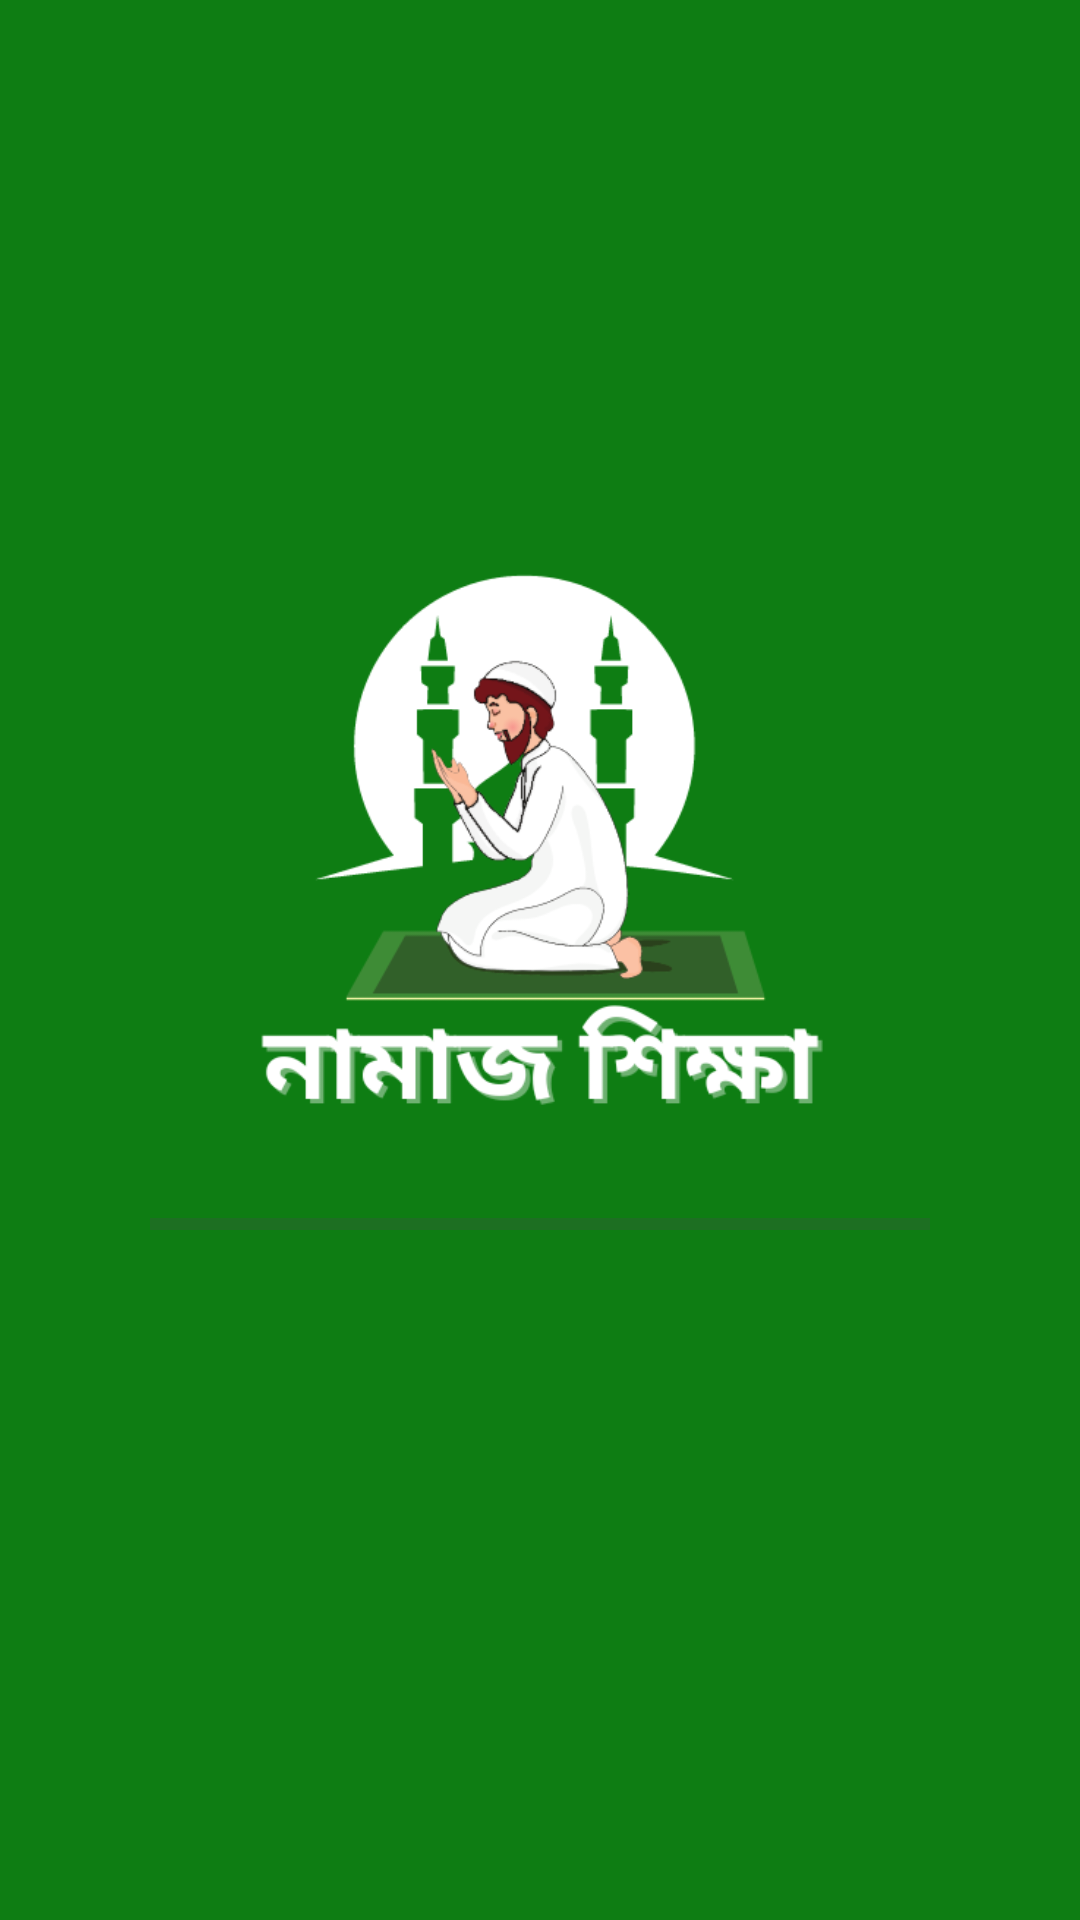

Produce the Android XML layout that renders to this screen, including the resource entries it uses.
<!-- AndroidManifest.xml: application theme Theme.NamazShikkhaBangla -->
<!-- res/layout/activity_splash_screen.xml -->
<?xml version="1.0" encoding="utf-8"?>
<RelativeLayout xmlns:android="http://schemas.android.com/apk/res/android"
    xmlns:app="http://schemas.android.com/apk/res-auto"
    xmlns:tools="http://schemas.android.com/tools"
    android:layout_width="match_parent"
    android:layout_height="match_parent"
    android:background="#0E7D13"
    android:id="@+id/main"
    tools:context=".Splash_screen">


    <ImageView
        android:id="@+id/imagId"
        android:layout_width="match_parent"
        android:layout_height="250dp"
       android:layout_marginTop="150dp"
        android:src="@drawable/sp"
        />

    <ProgressBar
        android:layout_below="@id/imagId"
        android:id="@+id/progressBar"
        style="?android:attr/progressBarStyleHorizontal"
        android:layout_width="match_parent"
        android:layout_marginEnd="100dp"
        android:layout_centerHorizontal="true"
        android:progressTint="@color/white"
        android:layout_height="wrap_content" />


</RelativeLayout>
<!-- resources referenced by this layout -->
<resources>
  <color name="white">#FFFFFFFF</color>
  <!-- drawable sp: png bitmap (drawable, 42305 bytes) -->
  <style name="Theme.NamazShikkhaBangla" parent="Base.Theme.NamazShikkhaBangla" />
  <style name="Base.Theme.NamazShikkhaBangla" parent="Theme.Material3.DayNight.NoActionBar">
          
          
          
          <item name="colorPrimary">@color/primary</item>
          <item name="android:statusBarColor" tools:targetApi="l" tools:ignore="ObsoleteSdkInt">@color/primary</item>
          <item name="actionOverflowButtonStyle">@style/IconOverFlow</item>
      </style>
  <color name="primary">#037734</color>
  <style name="IconOverFlow" parent="Widget.AppCompat.Light.ActionButton.Overflow">
          <item name="android:tint">@color/white</item>
      </style>
</resources>
